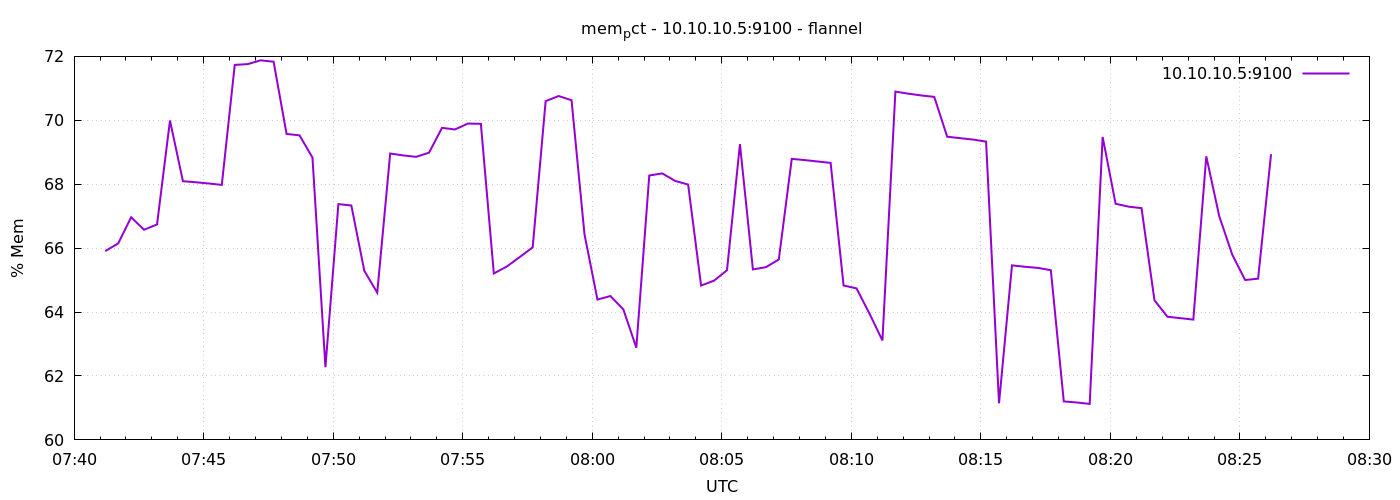

Data behind this chart, as committed beside it:
1791358872	65.90810296881916
1791358902	66.15
1791358932	66.97
1791358962	66.58
1791358992	66.74
1791359022	69.99
1791359052	68.09
1791359082	68.06
1791359112	68.02
1791359142	67.98
1791359172	71.73
1791359202	71.76
1791359232	71.88
1791359262	71.83
1791359292	69.57
1791359322	69.53
1791359352	68.83
1791359382	62.27
1791359412	67.38
1791359442	67.33
1791359472	65.29
1791359502	64.61
1791359532	68.96
1791359562	68.9
1791359592	68.86
1791359622	68.99
1791359652	69.76
1791359682	69.71
1791359712	69.9
1791359742	69.89
1791359772	65.21
1791359802	65.42
1791359832	65.72
1791359862	66.03
1791359892	70.6
1791359922	70.76
1791359952	70.63
1791359982	66.43
1791360012	64.39
1791360042	64.5
1791360072	64.08
1791360102	62.89
1791360132	68.27
1791360162	68.34
1791360192	68.1
1791360222	67.99
1791360252	64.83
1791360282	64.98
1791360312	65.31
1791360342	69.25
1791360372	65.33
1791360402	65.4
1791360432	65.65
1791360462	68.79
1791360492	68.76
1791360522	68.71
1791360552	68.67
1791360582	64.83
1791360612	64.74
1791360642	63.95
1791360672	63.11
... 30 more rows
